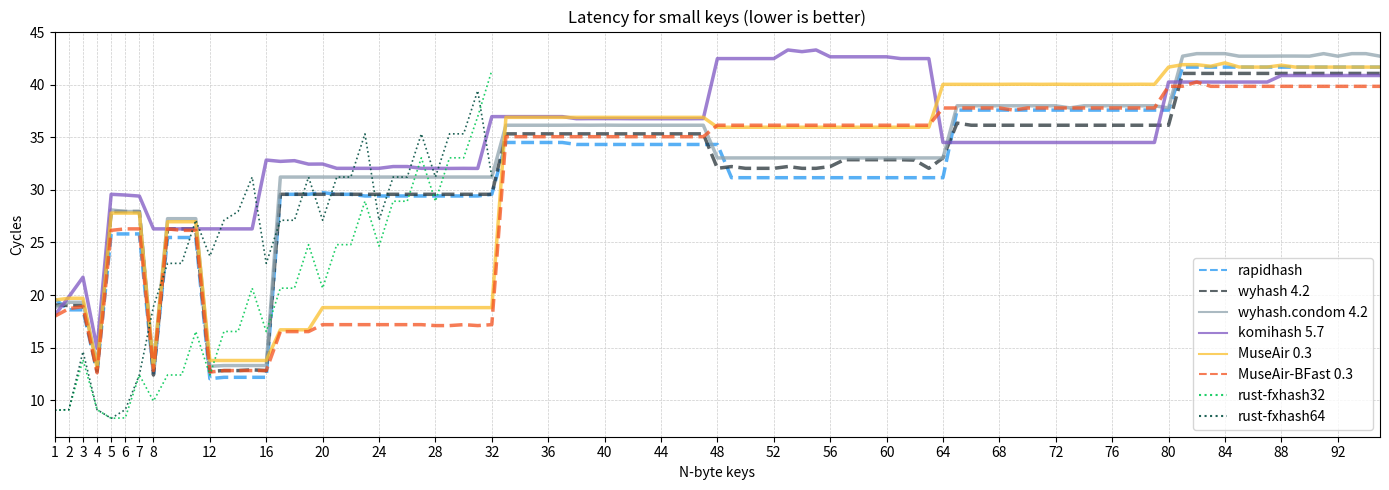

Write Python code to recreate this figure.
from itertools import chain
from matplotlib import pyplot as plt

STATS = (
    (
        "#2196F3",
        "rapidhash",
        "--",
        "19.61,18.59,18.59,12.70,25.81,25.81,25.81,12.39,25.47,25.47,25.47,12.04,12.17,12.17,12.17,12.17,29.58,29.58,29.58,29.74,29.58,29.58,29.42,29.42,29.42,29.42,29.42,29.42,29.42,29.42,29.42,29.58,34.51,34.51,34.51,34.51,34.51,34.32,34.32,34.32,34.32,34.32,34.32,34.32,34.32,34.32,34.32,34.32,31.16,31.16,31.16,31.16,31.16,31.16,31.16,31.16,31.16,31.16,31.16,31.16,31.16,31.16,31.16,31.16,37.59,37.59,37.59,37.59,37.59,37.59,37.59,37.59,37.59,37.59,37.59,37.59,37.59,37.59,37.59,37.59,41.68,41.68,41.68,41.68,41.68,41.68,41.68,41.68,41.68,41.68,41.68,41.68,41.68,41.68,41.68",
    ),
    (
        "#263238",
        "wyhash 4.2",
        "--",
        "19.06,19.00,19.00,12.81,27.94,27.94,27.94,12.39,26.29,26.29,26.29,12.74,12.81,12.81,12.88,12.81,29.58,29.58,29.58,29.58,29.58,29.58,29.58,29.58,29.58,29.58,29.58,29.58,29.58,29.58,29.58,29.58,35.33,35.33,35.33,35.33,35.33,35.33,35.33,35.33,35.33,35.33,35.33,35.33,35.33,35.33,35.33,32.05,32.22,32.05,32.05,32.05,32.22,32.05,32.05,32.22,32.87,32.87,32.87,32.87,32.87,32.83,32.05,33.04,36.35,36.15,36.15,36.15,36.15,36.15,36.15,36.15,36.15,36.15,36.15,36.15,36.15,36.15,36.15,36.15,41.08,41.08,41.08,41.08,41.08,41.08,41.08,41.08,41.08,41.08,41.08,41.08,41.08,41.08,41.08",
    ),
    (
        "#90A4AE",
        "wyhash.condom 4.2",
        "-",
        "18.80,19.31,19.31,13.42,28.09,27.94,27.94,13.22,27.26,27.26,27.26,13.22,13.29,13.29,13.29,13.29,31.22,31.22,31.22,31.22,31.22,31.22,31.22,31.22,31.22,31.22,31.22,31.22,31.22,31.22,31.22,31.22,36.15,36.15,36.15,36.15,36.15,36.16,36.15,36.16,36.15,36.15,36.15,36.15,36.15,36.15,36.15,33.04,33.04,33.04,33.04,33.04,33.04,33.04,33.04,33.04,33.04,33.04,33.04,33.04,33.04,33.04,33.04,33.04,38.00,38.00,38.00,38.00,38.00,38.00,38.00,38.00,37.80,38.00,38.00,38.00,38.00,38.00,38.00,37.80,42.72,42.96,42.96,42.96,42.72,42.72,42.72,42.73,42.73,42.72,42.96,42.72,42.96,42.96,42.72",
    ),
    (
        "#7E57C2",
        "komihash 5.7",
        "-",
        "18.08,19.83,21.69,14.93,29.58,29.51,29.41,26.29,26.29,26.29,26.29,26.29,26.29,26.29,26.29,32.84,32.71,32.78,32.45,32.46,32.05,32.05,32.05,32.05,32.22,32.22,32.05,32.05,32.04,32.05,32.04,36.97,36.97,36.97,36.97,36.97,36.97,36.77,36.78,36.78,36.78,36.77,36.77,36.77,36.77,36.77,36.78,42.49,42.49,42.49,42.49,42.49,43.31,43.15,43.31,42.66,42.66,42.66,42.66,42.66,42.49,42.49,42.49,34.51,34.51,34.51,34.51,34.51,34.51,34.51,34.51,34.51,34.51,34.51,34.51,34.51,34.51,34.51,34.51,40.26,40.26,40.26,40.26,40.26,40.26,40.26,40.26,40.88,40.88,40.88,40.88,40.88,40.88,40.88,40.88",
    ),
)

STATS_ = (
    (
        "#FBC02D",
        "MuseAir 0.3",
        "-",
        "19.52,19.69,19.69,13.08,27.79,27.79,27.79,13.08,26.97,26.97,26.97,13.77,13.77,13.77,13.77,13.77,16.69,16.69,16.69,18.80,18.80,18.80,18.80,18.80,18.80,18.80,18.80,18.80,18.80,18.80,18.80,18.80,36.90,36.90,36.90,36.90,36.90,36.90,36.90,36.90,36.90,36.90,36.90,36.90,36.90,36.90,36.90,35.96,35.96,35.96,35.96,35.96,35.96,35.96,35.96,35.96,35.96,35.96,35.96,35.96,35.96,35.96,35.96,40.04,40.04,40.04,40.04,40.04,40.05,40.05,40.04,40.05,40.04,40.04,40.04,40.04,40.04,40.05,40.04,41.68,41.91,41.91,41.76,42.08,41.69,41.68,41.68,41.86,41.68,41.68,41.68,41.68,41.68,41.68,41.68",
    ),
    (
        "#F4511E",
        "MuseAir-BFast 0.3",
        "--",
        "17.98,18.70,18.90,12.60,26.15,26.29,26.29,12.81,26.29,26.15,26.15,12.67,12.81,12.81,12.81,12.81,16.52,16.52,16.52,17.18,17.18,17.18,17.18,17.18,17.18,17.18,17.18,17.09,17.09,17.18,17.09,17.18,35.06,35.06,35.06,35.06,35.06,35.06,35.06,35.06,35.06,35.06,35.06,35.06,35.06,35.06,35.06,36.15,36.15,36.15,36.15,36.15,36.15,36.15,36.15,36.15,36.15,36.15,36.15,36.15,36.15,36.15,36.15,37.79,37.79,37.79,37.79,37.79,37.59,37.79,37.79,37.79,37.79,37.79,37.79,37.79,37.79,37.79,37.79,39.85,39.86,40.26,39.85,39.85,39.85,39.85,39.85,39.85,39.85,39.85,39.85,39.85,39.85,39.85,39.85",
    ),
)

STATS2 = (
    (
        "#00C853",
        "rust-fxhash32",
        ":",
        "9.04,9.09,13.84,9.09,8.27,8.31,12.39,9.91,12.39,12.39,16.52,12.39,16.53,16.53,20.65,16.52,20.65,20.65,24.79,20.65,24.79,24.79,28.92,24.65,28.92,28.92,33.05,28.92,33.05,33.05,36.97,41.36",
    ),
    (
        "#004D40",
        "rust-fxhash64",
        ":",
        "9.04,9.09,14.62,9.09,8.27,9.09,12.40,18.90,23.01,23.01,27.11,23.70,27.11,27.94,31.22,23.01,27.11,27.11,31.22,27.11,31.22,31.22,35.33,27.11,31.22,31.22,35.33,31.22,35.33,35.33,39.44,31.22",
    ),
)


plt.figure(figsize=(14, 5))

for color, name, dashed, dat in chain(STATS, STATS_):
    plt.plot(
        list(range(1, 96)),
        [float(d) for d in dat.split(",")],
        dashed,
        c=color + "C0",
        label=name,
        linewidth=2.5,
    )
for color, name, dashed, dat in STATS2:
    plt.plot(
        list(range(1, 33)),
        [float(d) for d in dat.split(",")],
        dashed,
        c=color + "E0",
        label=name,
        linewidth=1.2,
    )

plt.setp(plt.legend().get_lines(), linewidth=1.5)
plt.xlim(1, 95)
plt.xticks(list(range(1, 8)) + list(range(8, 96, 4)))
plt.xlabel("N-byte keys")
plt.ylabel("Cycles")
plt.grid(color="#CCC", linestyle="--", linewidth=0.5)
plt.title("Latency for small keys (lower is better)")
plt.tight_layout()
plt.savefig("bench-smallkeys.png")
